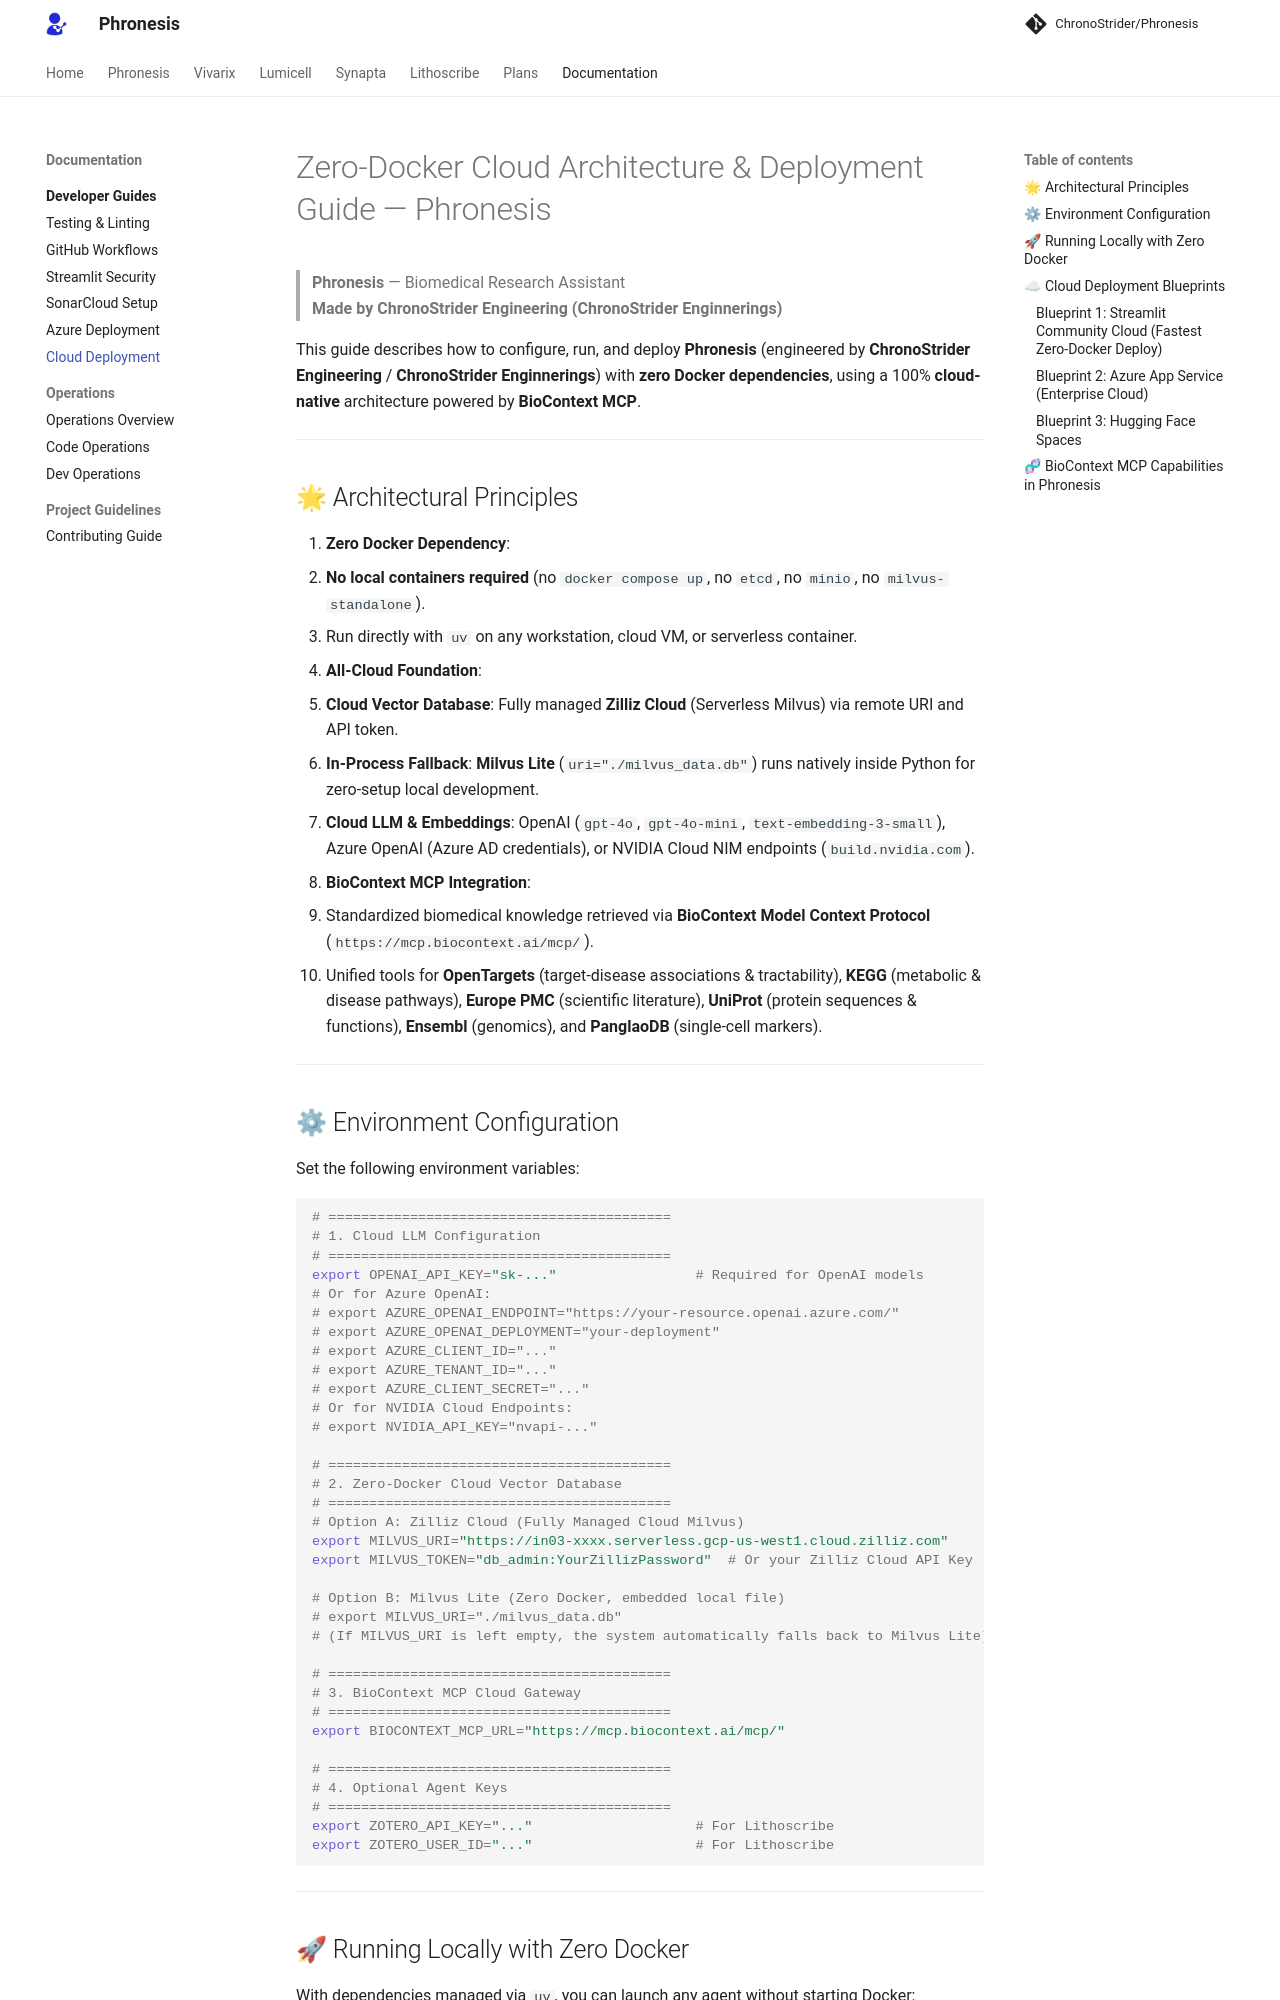

repository: AtlasRoX/phronesis-CS · page: cloud/CLOUD_DEPLOYMENT/index.html · generator: mkdocs

# Zero-Docker Cloud Architecture & Deployment Guide — Phronesis

> **Phronesis** — Biomedical Research Assistant  
> **Made by ChronoStrider Engineering (ChronoStrider Enginnerings)**

This guide describes how to configure, run, and deploy **Phronesis** (engineered by **ChronoStrider Engineering** / **ChronoStrider Enginnerings**) with **zero Docker dependencies**, using a 100% **cloud-native** architecture powered by **BioContext MCP**.

---

## 🌟 Architectural Principles

1. **Zero Docker Dependency**:
   - **No local containers required** (no `docker compose up`, no `etcd`, no `minio`, no `milvus-standalone`).
   - Run directly with `uv` on any workstation, cloud VM, or serverless container.
2. **All-Cloud Foundation**:
   - **Cloud Vector Database**: Fully managed **Zilliz Cloud** (Serverless Milvus) via remote URI and API token.
   - **In-Process Fallback**: **Milvus Lite** (`uri="./milvus_data.db"`) runs natively inside Python for zero-setup local development.
   - **Cloud LLM & Embeddings**: OpenAI (`gpt-4o`, `gpt-4o-mini`, `text-embedding-3-small`), Azure OpenAI (Azure AD credentials), or NVIDIA Cloud NIM endpoints (`build.nvidia.com`).
3. **BioContext MCP Integration**:
   - Standardized biomedical knowledge retrieved via **BioContext Model Context Protocol** (`https://mcp.biocontext.ai/mcp/`).
   - Unified tools for **OpenTargets** (target-disease associations & tractability), **KEGG** (metabolic & disease pathways), **Europe PMC** (scientific literature), **UniProt** (protein sequences & functions), **Ensembl** (genomics), and **PanglaoDB** (single-cell markers).

---
